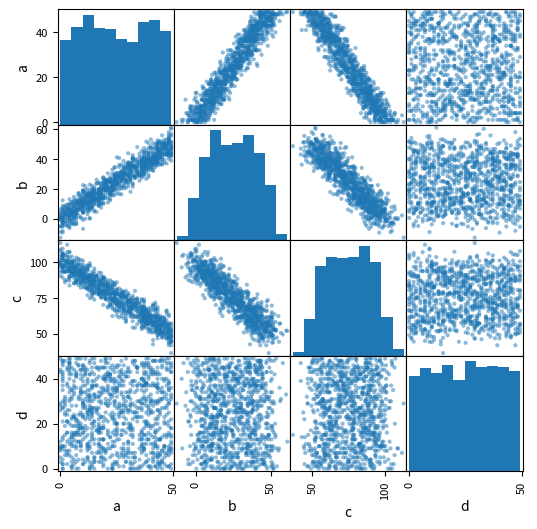

The matplotlib source for this figure:
import numpy as np
import matplotlib.pyplot as plt
import pandas as pd

df = pd.DataFrame({'a': np.random.randint(0, 50, 1000)})

# positively correlated with 'a'
df['b'] = df['a'] + np.random.normal(0, 5, 1000)

# negatively correlated with 'a'
df['c'] = 100 - df['a'] + np.random.normal(0, 5, 1000)

# not correlated with 'a'
df['d'] = np.random.randint(0, 50, 1000)

df.corr()

pd.plotting.scatter_matrix(df, figsize = (6, 6))
plt.show()
